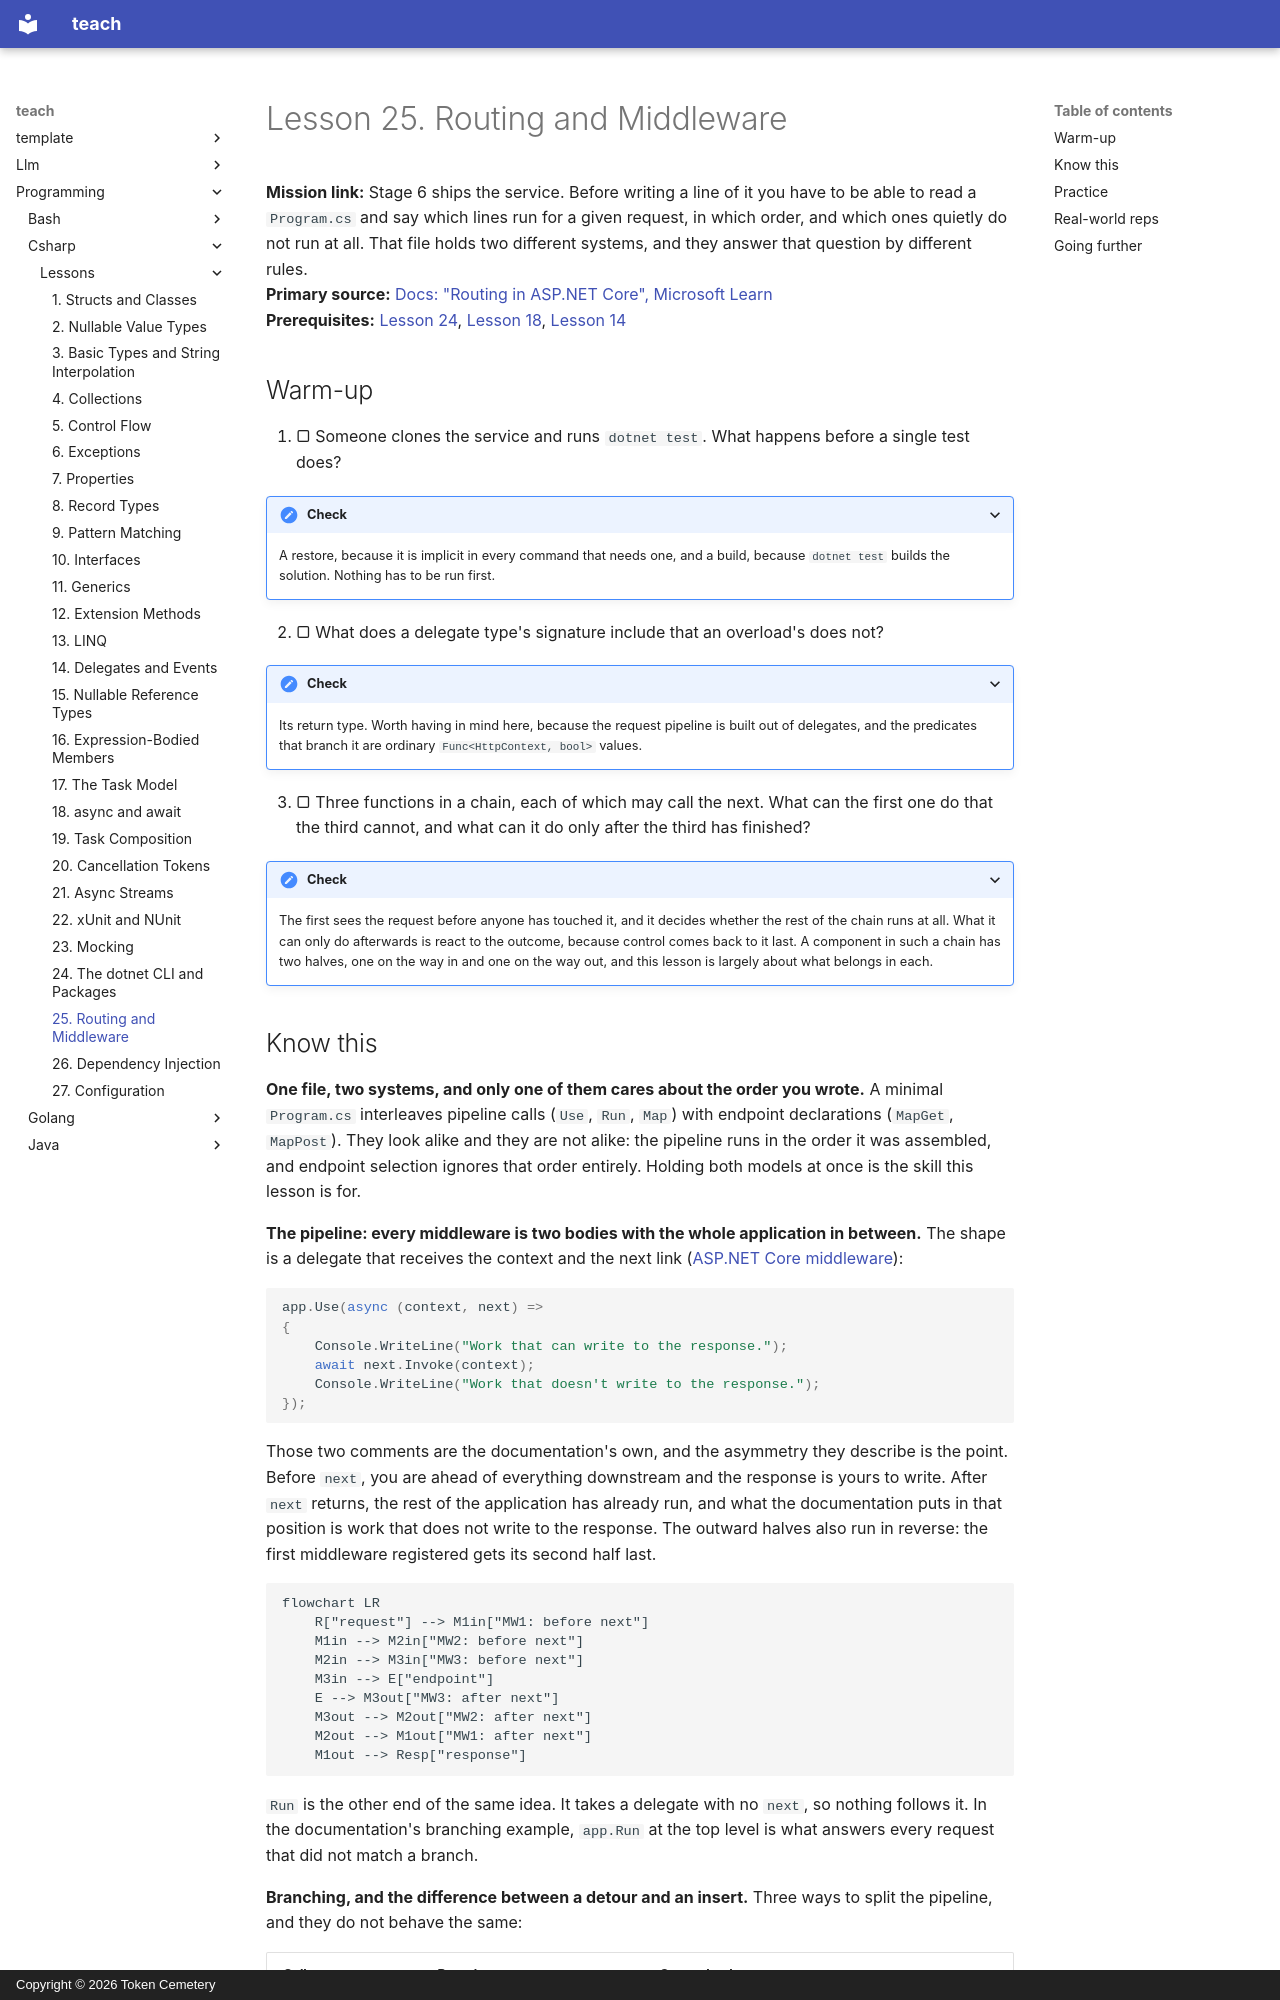

repository: TokenCemetery/teach · page: programming/csharp/lessons/0025-routing-and-middleware/index.html · generator: mkdocs · copyright: Copyright © 2026 Token Cemetery

---
title: "25. Routing and Middleware"
description: "Two systems sharing one Program.cs, one settled by the order you wrote and one by template precedence, and the two positions that decide what a middleware can know and whether it runs at all"
type: lesson
---

# Lesson 25. Routing and Middleware

**Mission link:** Stage 6 ships the service. Before writing a line of it you have to be able to read a `Program.cs` and say which lines run for a given request, in which order, and which ones quietly do not run at all. That file holds two different systems, and they answer that question by different rules.
**Primary source:** [Docs: "Routing in ASP.NET Core", Microsoft Learn](https://learn.microsoft.com/en-us/aspnet/core/fundamentals/routing)
**Prerequisites:** [Lesson 24](0024-the-dotnet-cli-and-packages.md), [Lesson 18](0018-async-and-await.md), [Lesson 14](0014-delegates-and-events.md)

## Warm-up

1. ▢ Someone clones the service and runs `dotnet test`. What happens before a single test does?

<details markdown="1"><summary>Check</summary>

A restore, because it is implicit in every command that needs one, and a build, because `dotnet test` builds the solution. Nothing has to be run first.

</details>

2. ▢ What does a delegate type's signature include that an overload's does not?

<details markdown="1"><summary>Check</summary>

Its return type. Worth having in mind here, because the request pipeline is built out of delegates, and the predicates that branch it are ordinary `Func<HttpContext, bool>` values.

</details>

3. ▢ Three functions in a chain, each of which may call the next. What can the first one do that the third cannot, and what can it do only after the third has finished?

<details markdown="1"><summary>Check</summary>

The first sees the request before anyone has touched it, and it decides whether the rest of the chain runs at all. What it can only do afterwards is react to the outcome, because control comes back to it last. A component in such a chain has two halves, one on the way in and one on the way out, and this lesson is largely about what belongs in each.

</details>
